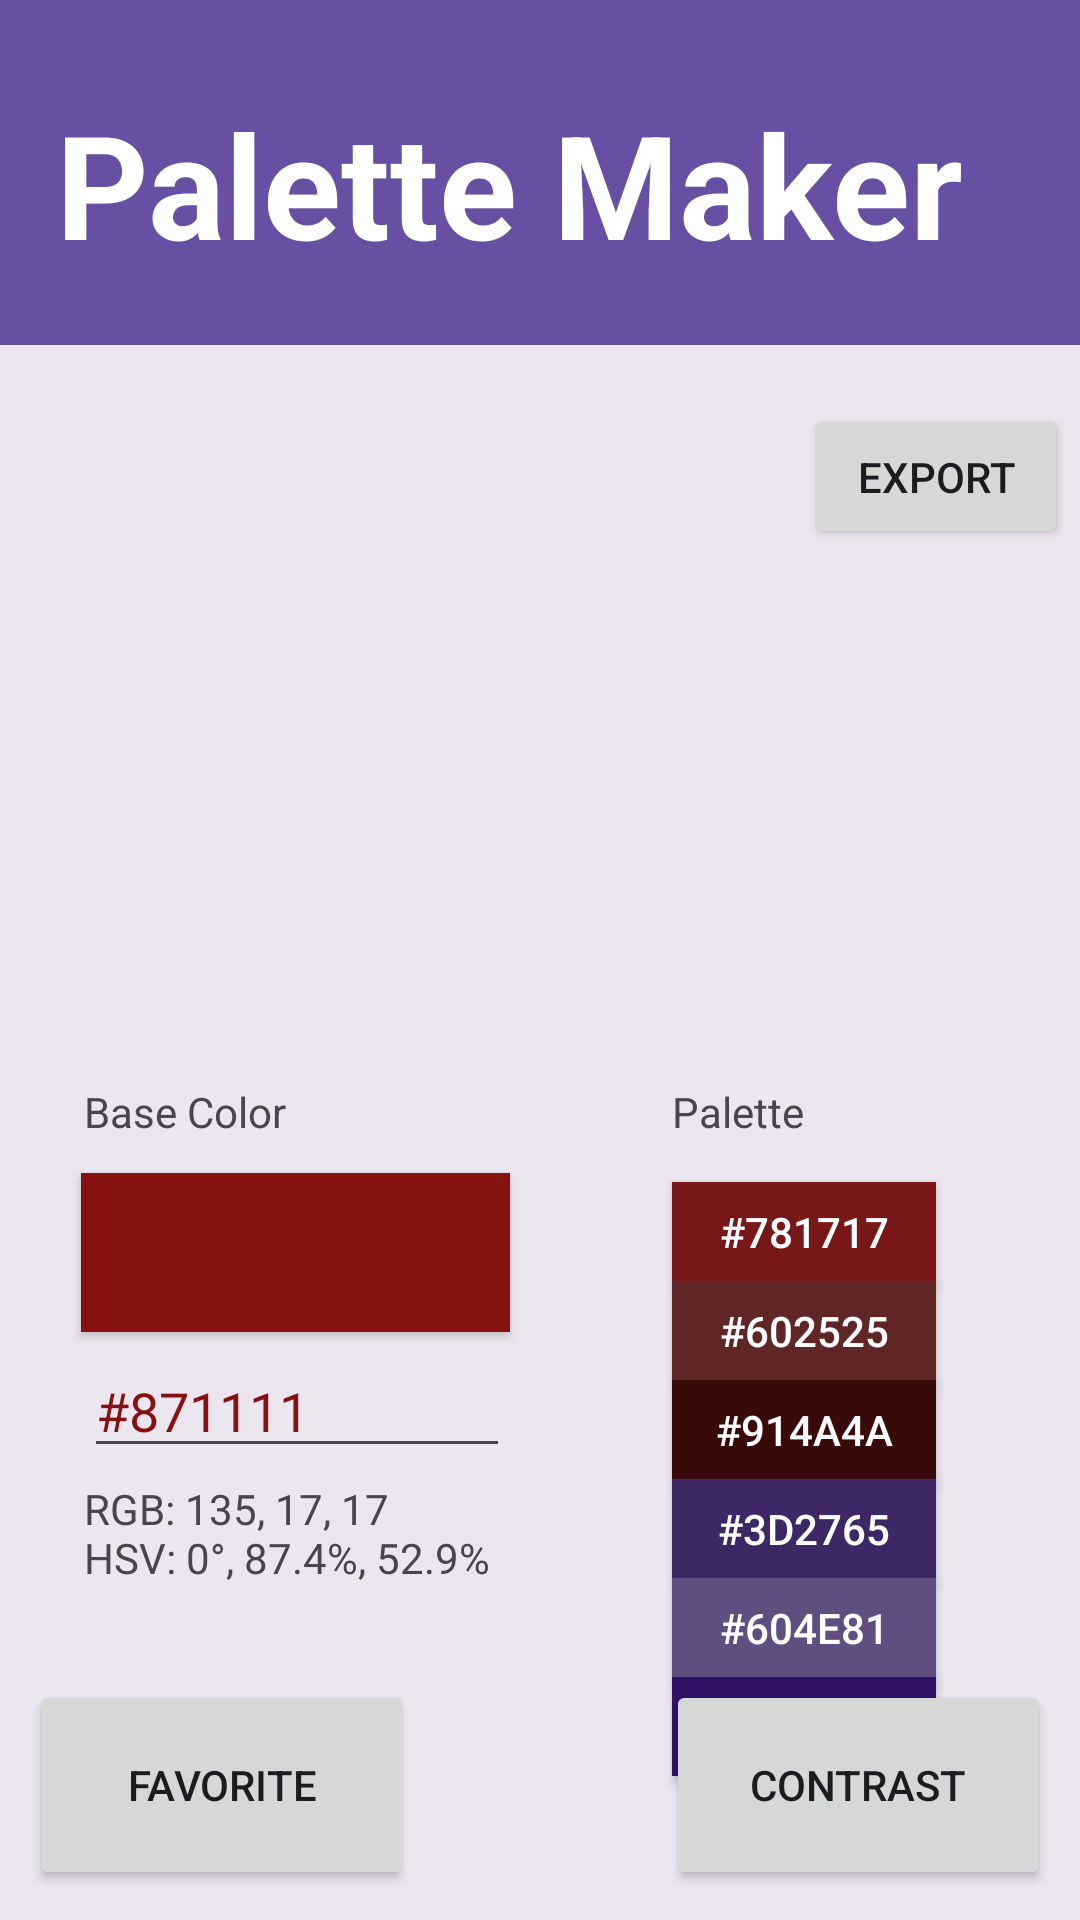

Android layout source for this screen:
<!-- AndroidManifest.xml: application theme Theme.Palette_Maker -->
<!-- res/layout/palette_maker.xml -->
<?xml version="1.0" encoding="utf-8"?>
<androidx.constraintlayout.widget.ConstraintLayout xmlns:android="http://schemas.android.com/apk/res/android"
    xmlns:app="http://schemas.android.com/apk/res-auto"
    xmlns:tools="http://schemas.android.com/tools"
    android:layout_width="match_parent"
    android:layout_height="match_parent"
    android:background="?attr/colorSurfaceContainerHigh"
    tools:context=".PaletteMaker">

    <TextView
        android:id="@+id/textView6"
        android:layout_width="88dp"
        android:layout_height="33dp"
        android:layout_marginTop="16dp"
        android:layout_marginEnd="48dp"
        android:text="@string/generated_colors_title"
        app:layout_constraintEnd_toEndOf="parent"
        app:layout_constraintTop_toBottomOf="@+id/imageView" />

    <androidx.appcompat.widget.Toolbar
        android:id="@+id/toolbar"
        android:layout_width="411dp"
        android:layout_height="115dp"
        android:background="?attr/colorPrimary"
        android:contextClickable="false"
        android:minHeight="?attr/actionBarSize"
        android:theme="?attr/actionBarTheme"
        app:layout_constraintEnd_toEndOf="parent"
        app:layout_constraintStart_toStartOf="parent"
        app:layout_constraintTop_toTopOf="parent"
        app:subtitleTextColor="@color/black"
        app:titleTextColor="@color/black" />

    <TextView
        android:id="@+id/textView2"
        android:layout_width="wrap_content"
        android:layout_height="wrap_content"
        android:layout_gravity="center"
        android:layout_marginStart="128dp"
        android:layout_marginTop="40dp"
        android:layout_marginEnd="149dp"
        android:layout_marginBottom="33dp"
        android:text="@string/palette_title"
        android:textColor="?attr/colorOnPrimary"
        android:layout_centerHorizontal="true"
        android:textSize="48sp"
        android:textStyle="bold"
        app:autoSizeTextType="none"
        app:layout_constraintBottom_toBottomOf="@+id/toolbar"
        app:layout_constraintEnd_toEndOf="@+id/toolbar"
        app:layout_constraintStart_toStartOf="@+id/toolbar"
        app:layout_constraintTop_toTopOf="@+id/toolbar" />

    <ImageView
        android:id="@+id/imageView"
        android:layout_width="225dp"
        android:layout_height="213dp"
        android:layout_marginTop="132dp"
        android:contentDescription="@string/color_wheel_desc"
        app:layout_constraintEnd_toEndOf="parent"
        app:layout_constraintHorizontal_bias="0.488"
        app:layout_constraintStart_toStartOf="parent"
        app:layout_constraintTop_toTopOf="parent"
        app:srcCompat="@drawable/color_circle__rgb_" />

    <EditText
        android:id="@+id/editColor"
        android:layout_width="142dp"
        android:layout_height="0dp"
        android:layout_marginStart="28dp"
        android:layout_marginTop="4dp"
        android:autofillHints="@string/hex_main"
        android:ems="10"
        android:hint="@string/hex_main"
        android:inputType="text"
        android:textColorHint="#871111"
        app:layout_constraintStart_toStartOf="parent"
        app:layout_constraintTop_toBottomOf="@+id/button9" />

    <androidx.appcompat.widget.AppCompatButton
        android:id="@+id/button9"
        android:layout_width="143dp"
        android:layout_height="53dp"
        android:layout_marginStart="28dp"
        android:background="#871111"
        android:contentDescription="@string/main_color_button"
        android:onClick="clickRandom"
        app:layout_constraintEnd_toEndOf="@+id/editColor"
        app:layout_constraintHorizontal_bias="1.0"
        app:layout_constraintStart_toStartOf="@+id/editColor"
        app:layout_constraintTop_toBottomOf="@+id/textView10" />

    <TextView
        android:id="@+id/textView10"
        android:layout_width="139dp"
        android:layout_height="30dp"
        android:layout_marginStart="28dp"
        android:layout_marginTop="16dp"
        android:text="@string/base_color"
        app:layout_constraintStart_toStartOf="parent"
        app:layout_constraintTop_toBottomOf="@+id/imageView" />

    <TextView
        android:id="@+id/textView"
        android:layout_width="213dp"
        android:layout_height="71dp"
        android:layout_marginStart="28dp"
        android:layout_marginTop="4dp"
        android:text="@string/color_details"
        app:layout_constraintStart_toStartOf="parent"
        app:layout_constraintTop_toBottomOf="@+id/editColor" />

    <androidx.appcompat.widget.AppCompatButton
        android:id="@+id/button1_p"
        android:layout_width="88dp"
        android:layout_height="33dp"
        android:layout_marginEnd="48dp"
        android:background="#781717"
        android:text="@string/hex_one"
        android:textColor="@color/white"
        app:layout_constraintEnd_toEndOf="parent"
        app:layout_constraintTop_toBottomOf="@+id/textView6"
        app:strokeColor="#672B2B" />

    <androidx.appcompat.widget.AppCompatButton
        android:id="@+id/button4_p"
        android:layout_width="88dp"
        android:layout_height="33dp"
        android:layout_marginEnd="48dp"
        android:background="#3D2765"
        android:text="@string/hex_four"
        android:textColor="@color/white"
        app:layout_constraintEnd_toEndOf="parent"
        app:layout_constraintTop_toBottomOf="@+id/button3_p" />

    <androidx.appcompat.widget.AppCompatButton
        android:id="@+id/button6_p"
        android:layout_width="88dp"
        android:layout_height="33dp"
        android:layout_marginEnd="48dp"
        android:background="#2F1067"
        android:text="@string/hex_six"
        android:textColor="@color/white"
        app:layout_constraintEnd_toEndOf="parent"
        app:layout_constraintTop_toBottomOf="@+id/button5_p" />

    <androidx.appcompat.widget.AppCompatButton
        android:id="@+id/button5_p"
        android:layout_width="88dp"
        android:layout_height="33dp"
        android:layout_marginEnd="48dp"
        android:background="#604E81"
        android:text="@string/hex_five"
        android:textColor="@color/white"
        app:layout_constraintEnd_toEndOf="parent"
        app:layout_constraintTop_toBottomOf="@+id/button4_p" />

    <androidx.appcompat.widget.AppCompatButton
        android:id="@+id/button2_p"
        android:layout_width="88dp"
        android:layout_height="33dp"
        android:layout_marginEnd="48dp"
        android:background="#602525"
        android:text="@string/hex_two"
        android:textColor="@color/white"
        app:layout_constraintEnd_toEndOf="parent"
        app:layout_constraintTop_toBottomOf="@+id/button1_p" />

    <androidx.appcompat.widget.AppCompatButton
        android:id="@+id/button3_p"
        android:layout_width="88dp"
        android:layout_height="33dp"
        android:layout_marginEnd="48dp"
        android:background="#390A0A"
        android:text="@string/hex_three"
        android:textColor="@color/white"
        android:textColorHighlight="#914A4A"
        android:textColorLink="#751F1F"
        app:layout_constraintEnd_toEndOf="parent"
        app:layout_constraintTop_toBottomOf="@+id/button2_p" />

    <Button
        android:id="@+id/favorite"
        android:layout_width="128dp"
        android:layout_height="70dp"
        android:layout_marginStart="10dp"
        android:layout_marginBottom="10dp"
        android:text="@string/favorite"
        android:onClick="gotoFavorites"
        app:icon="@android:drawable/btn_star_big_on"
        app:layout_constraintBottom_toBottomOf="parent"
        app:layout_constraintStart_toStartOf="parent" />

    <Button
        android:id="@+id/contrast"
        android:layout_width="128dp"
        android:layout_height="70dp"
        android:layout_marginEnd="10dp"
        android:layout_marginBottom="10dp"
        android:text="@string/contrast"
        android:onClick="gotoContrast"
        app:layout_constraintBottom_toBottomOf="parent"
        app:layout_constraintEnd_toEndOf="parent" />

    <Button
        android:id="@+id/button10"
        android:layout_width="wrap_content"
        android:layout_height="wrap_content"
        android:layout_marginTop="20dp"
        android:layout_marginEnd="4dp"
        android:text="@string/export"
        app:layout_constraintEnd_toEndOf="parent"
        app:layout_constraintTop_toBottomOf="@+id/toolbar" />

</androidx.constraintlayout.widget.ConstraintLayout>
<!-- resources referenced by this layout -->
<resources>
  <string name="base_color">Base Color</string>
  <string name="color_details">RGB: 135, 17, 17\nHSV: 0°, 87.4%, 52.9%</string>
  <string name="color_wheel_desc">Color Wheel</string>
  <string name="contrast">Contrast</string>
  <string name="export">Export</string>
  <string name="favorite">Favorite</string>
  <string name="generated_colors_title">Palette</string>
  <string name="hex_five">#604E81</string>
  <string name="hex_four">#3D2765</string>
  <string name="hex_main">#871111</string>
  <string name="hex_one">#781717</string>
  <string name="hex_six">#2F1067</string>
  <string name="hex_three">#914A4A</string>
  <string name="hex_two">#602525</string>
  <string name="main_color_button">Select Main Color</string>
  <string name="palette_title">Palette Maker</string>
  <style name="Theme.Palette_Maker" parent="Base.Theme.Palette_Maker" />
  <style name="Base.Theme.Palette_Maker" parent="Theme.Material3.DayNight.NoActionBar">
          
          
      </style>
  <!-- not gathered from this repository: default colours our renderer supplied (Android Studio template values) -->
  <color name="black">#FF000000</color>
  <color name="white">#FFFFFFFF</color>
</resources>
